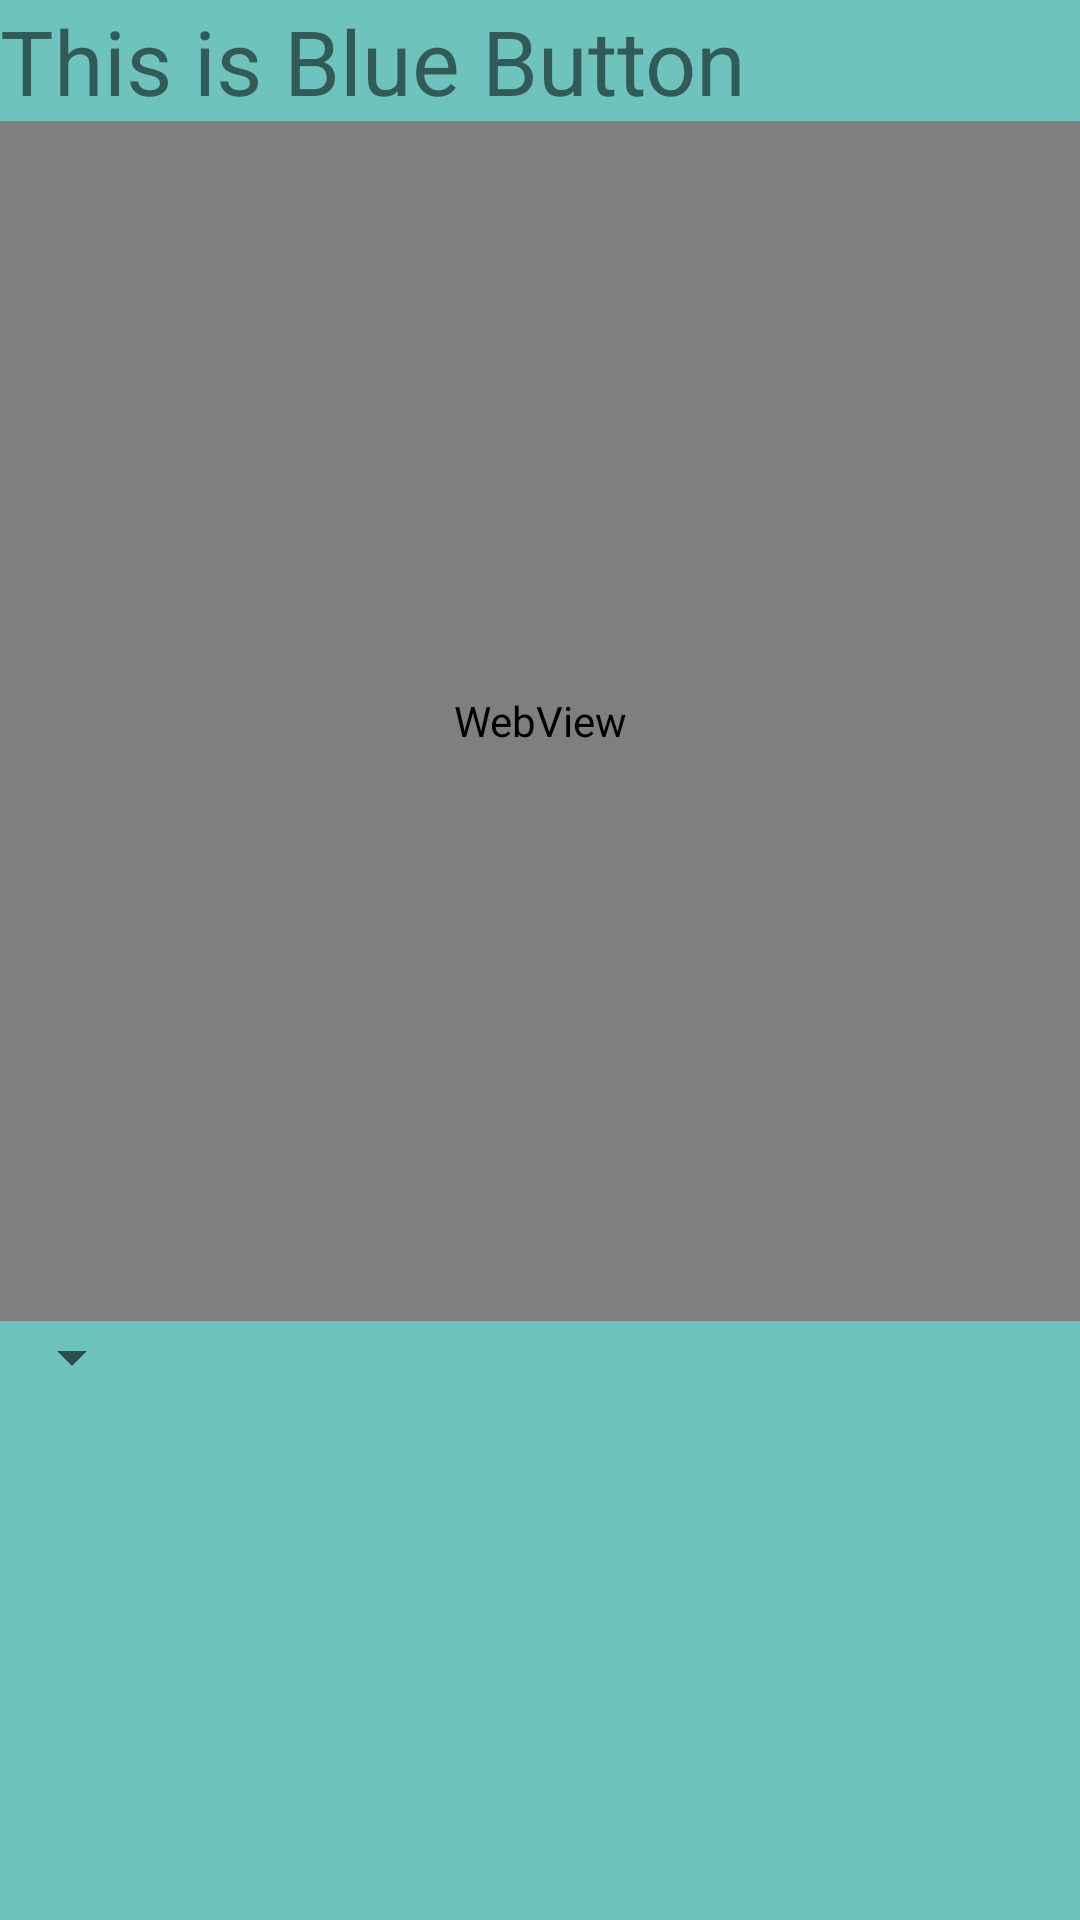

Here is an Android app screen rendered from its layout file. Give the layout XML and the strings, colors and styles it references.
<!-- AndroidManifest.xml: application theme AppTheme -->
<!-- res/layout/activity_test.xml -->
<?xml version="1.0" encoding="utf-8"?>
<ScrollView xmlns:android="http://schemas.android.com/apk/res/android"
    xmlns:tools="http://schemas.android.com/tools"
    android:layout_width="match_parent"
    android:layout_height="match_parent"
    android:background="@color/blue"
    tools:context=".W3ExamplesActivity">

    <LinearLayout
        android:layout_width="match_parent"
        android:layout_height="wrap_content"
        android:orientation="vertical">

        <ImageView
            android:id="@+id/image"
            android:layout_width="wrap_content"
            android:layout_height="wrap_content"
            android:src="@drawable/ic_launcher_background" />

        <TextView
            android:id="@+id/text"
            android:layout_width="wrap_content"
            android:layout_height="wrap_content"
            android:layout_alignParentBottom="true"
            android:text="@string/blue_button"
            android:textSize="30sp" />

        <WebView
            android:id="@+id/webView"
            android:layout_width="match_parent"
            android:layout_height="400dp"
            tools:ignore="WebViewLayout" />

        <Spinner
            android:id="@+id/spinner"
            android:layout_width="wrap_content"
            android:layout_height="wrap_content"/>
    </LinearLayout>
</ScrollView>
<!-- resources referenced by this layout -->
<resources>
  <color name="blue">#6EC4BD</color>
  <string name="blue_button">This is Blue Button</string>
  <style name="AppTheme" parent="Theme.AppCompat.Light.DarkActionBar">
          
          <item name="colorPrimary">@color/colorPrimary</item>
          <item name="colorPrimaryDark">@color/colorPrimaryDark</item>
          <item name="colorAccent">@color/colorAccent</item>
      </style>
  <color name="colorPrimary">#008577</color>
  <color name="colorPrimaryDark">#00574B</color>
  <color name="colorAccent">#D81B60</color>
</resources>
